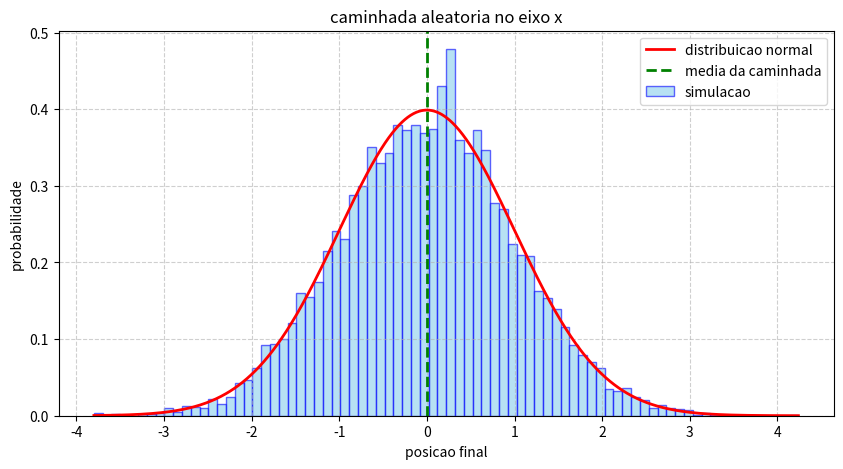

This figure's Python source:
import numpy as np
import matplotlib.pyplot as plt
from scipy.stats import norm

# Parâmetros
num_particulas = 10000 
num_passos = 100
Namt = 100

posicoes_finais = np.zeros(num_particulas)

for _ in range(Namt):
    posicoes = np.zeros(num_particulas)
    for _ in range(num_passos):
        posicoes += np.random.choice([-1, 1], size=num_particulas)
    posicoes_finais += posicoes

posicoes_finais /= Namt

media_empirica = np.mean(posicoes_finais)

valores, bins = np.histogram(posicoes_finais, bins=80, density=True)
centros = (bins[:-1] + bins[1:]) / 2
largura_bin = bins[1] - bins[0]

media_teorica = 0
desvio_padrao = np.sqrt(num_passos / Namt)
x = np.linspace(bins[0], bins[-1], 1000)
pdf = norm.pdf(x, loc=media_teorica, scale=desvio_padrao)

plt.figure(figsize=(10, 5))
plt.bar(centros, valores, width=largura_bin, color='skyblue', edgecolor='blue', alpha=0.6, label='simulacao')
plt.plot(x, pdf, '-', color='red', linewidth=2, label='distribuicao normal')
plt.axvline(media_empirica, color='green', linestyle='--', linewidth=2, label='media da caminhada')
plt.title("caminhada aleatoria no eixo x")
plt.xlabel("posicao final")
plt.ylabel("probabilidade")
plt.legend()
plt.grid(True, linestyle='--', alpha=0.6)
plt.show()
